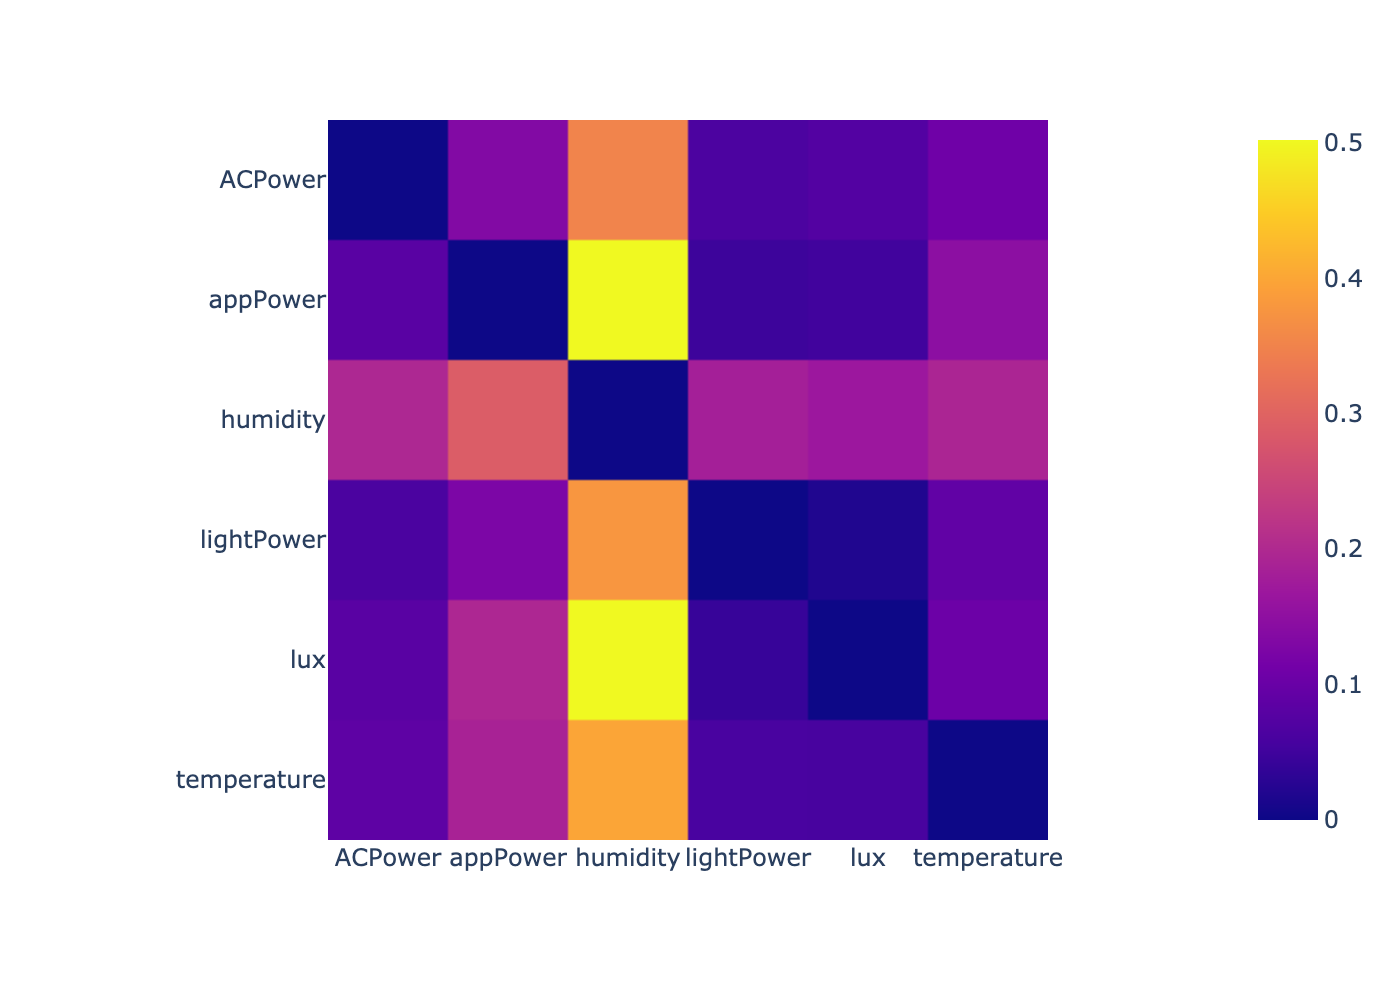

The data file committed next to this chart (first rows):
, ACPower, lightPower, appPower, temperature, humidity, lux
0, -1000, 0.06401, 0.1332, 0.1073, 0.3509, 0.0719
1, 0.06156, -1000, 0.1253, 0.08989, 0.3772, 0.01893
2, 0.08019, 0.04726, -1000, 0.1463, 0.5019, 0.05112
3, 0.08615, 0.05985, 0.1872, -1000, 0.3985, 0.05832
4, 0.1962, 0.1808, 0.2881, 0.192, -1000, 0.1669
5, 0.07995, 0.04092, 0.1959, 0.1036, 0.502, -1000
